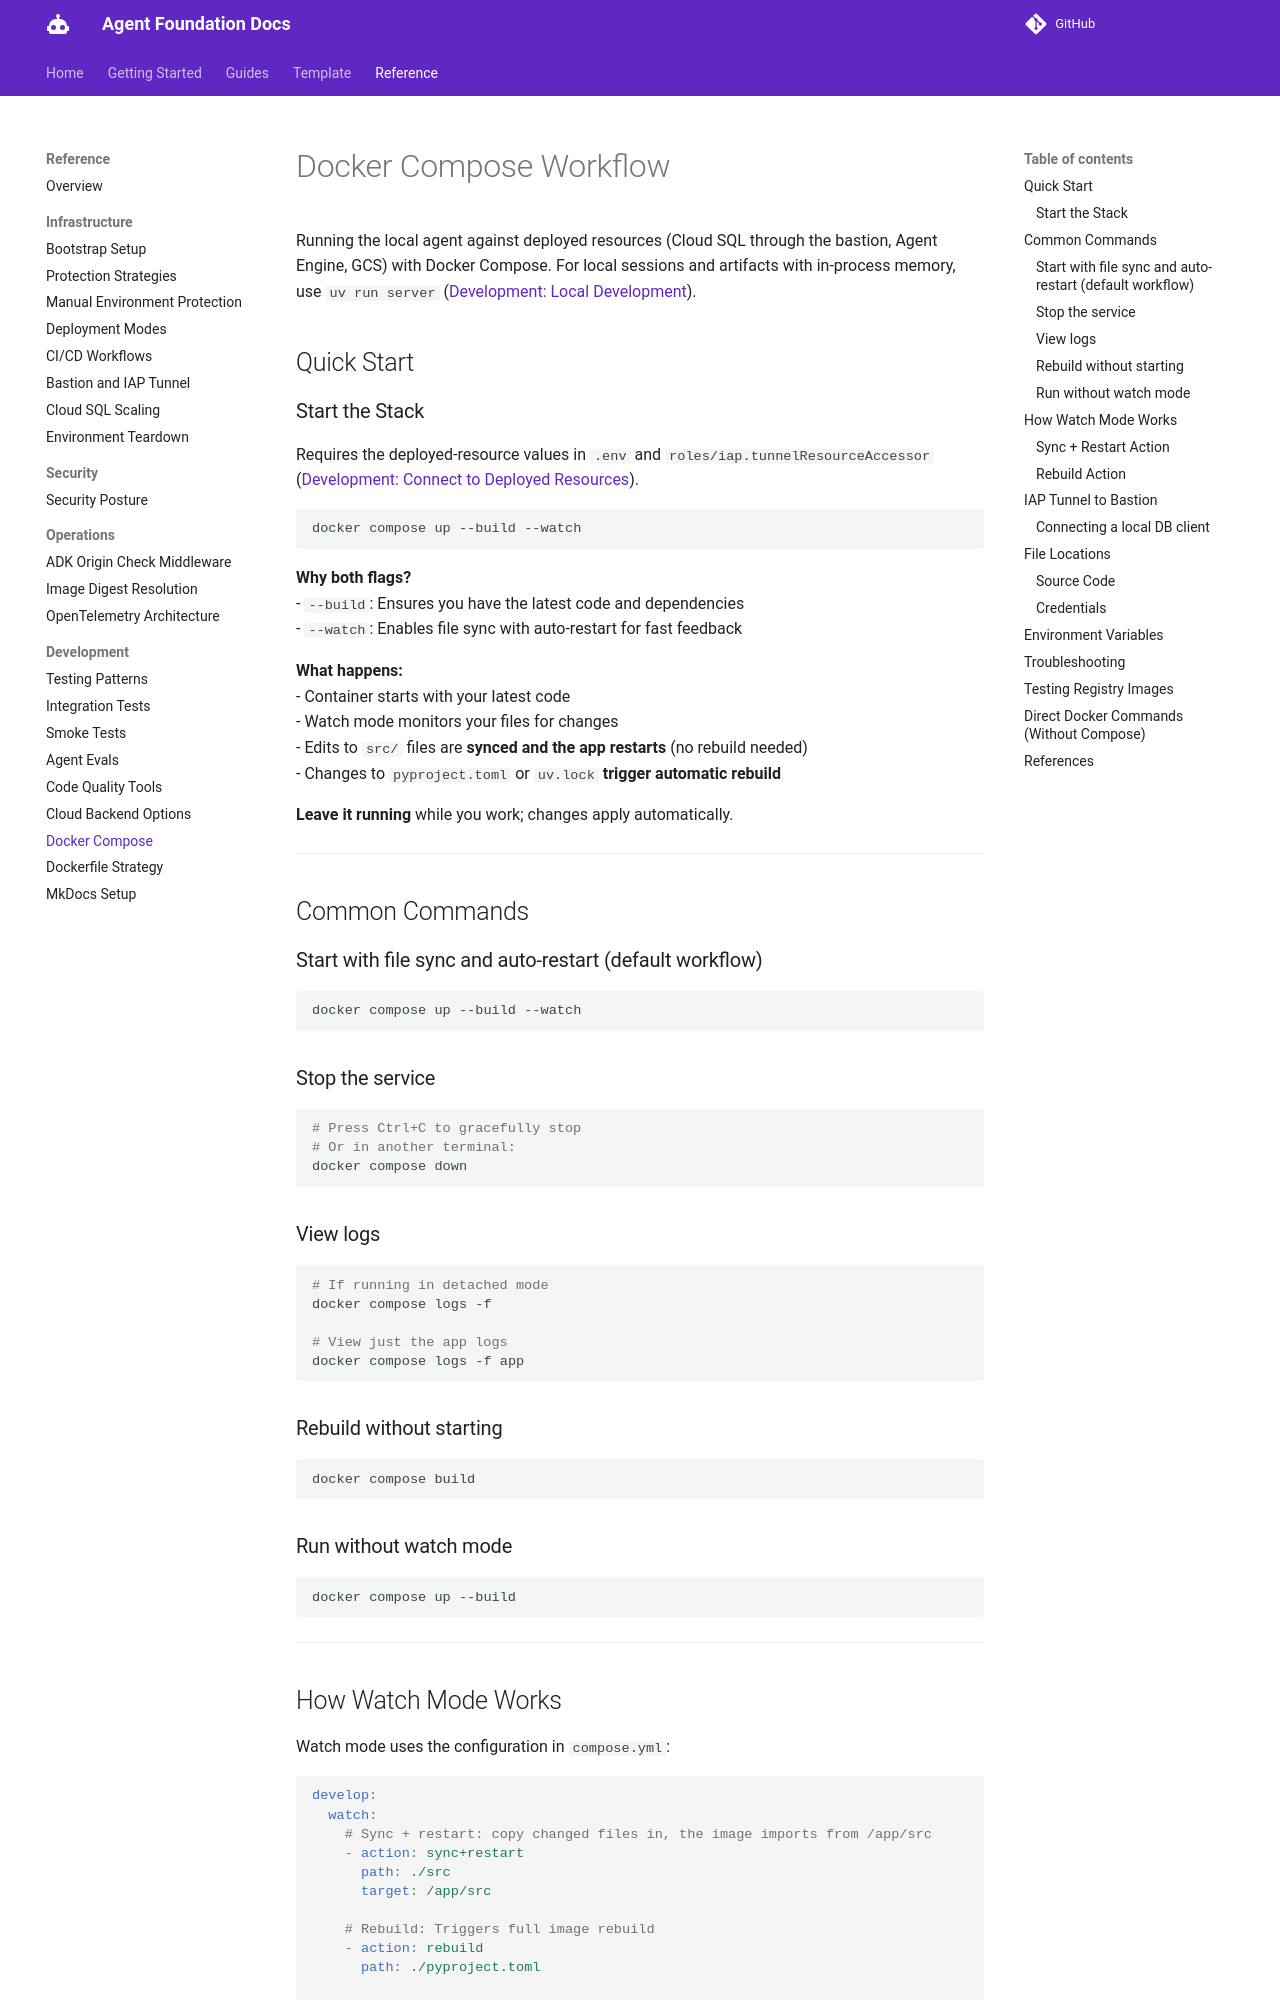

repository: doughayden/agent-foundation · page: references/docker-compose-workflow/index.html · generator: mkdocs

# Docker Compose Workflow

Running the local agent against deployed resources (Cloud SQL through the bastion, Agent Engine, GCS) with Docker Compose. For local sessions and artifacts with in-process memory, use `uv run server` ([Development: Local Development](../development.md#local-development)).

## Quick Start

### Start the Stack

Requires the deployed-resource values in `.env` and `roles/iap.tunnelResourceAccessor` ([Development: Connect to Deployed Resources](../development.md#connect-to-deployed-resources)).

```bash
docker compose up --build --watch
```

**Why both flags?**
- `--build`: Ensures you have the latest code and dependencies
- `--watch`: Enables file sync with auto-restart for fast feedback

**What happens:**
- Container starts with your latest code
- Watch mode monitors your files for changes
- Edits to `src/` files are **synced and the app restarts** (no rebuild needed)
- Changes to `pyproject.toml` or `uv.lock` **trigger automatic rebuild**

**Leave it running** while you work; changes apply automatically.

---

## Common Commands

### Start with file sync and auto-restart (default workflow)
```bash
docker compose up --build --watch
```

### Stop the service
```bash
# Press Ctrl+C to gracefully stop
# Or in another terminal:
docker compose down
```

### View logs
```bash
# If running in detached mode
docker compose logs -f

# View just the app logs
docker compose logs -f app
```

### Rebuild without starting
```bash
docker compose build
```

### Run without watch mode
```bash
docker compose up --build
```

---

## How Watch Mode Works

Watch mode uses the configuration in `compose.yml`:

```yaml
develop:
  watch:
    # Sync + restart: copy changed files in, the image imports from /app/src
    - action: sync+restart
      path: ./src
      target: /app/src

    # Rebuild: Triggers full image rebuild
    - action: rebuild
      path: ./pyproject.toml

    - action: rebuild
      path: ./uv.lock
```

### Sync + Restart Action
- **Triggers when:** You edit files in `src/`
- **What happens:** Files are synced into running container, then container restarts on the same image
- **Speed:** About 3 seconds from save to a healthy app (2.6-3.3s over five edits on an arm64 laptop)
- **Use case:** Code changes during development

### Rebuild Action
- **Triggers when:** You edit `pyproject.toml` or `uv.lock`
- **What happens:** Image rebuilds from the dependency step on, container recreated on the new image
- **Speed:** About 18 seconds from save to a healthy app (17.6s and 18.8s on an arm64 laptop with a warm uv cache)
- **Use case:** Dependency changes

---
